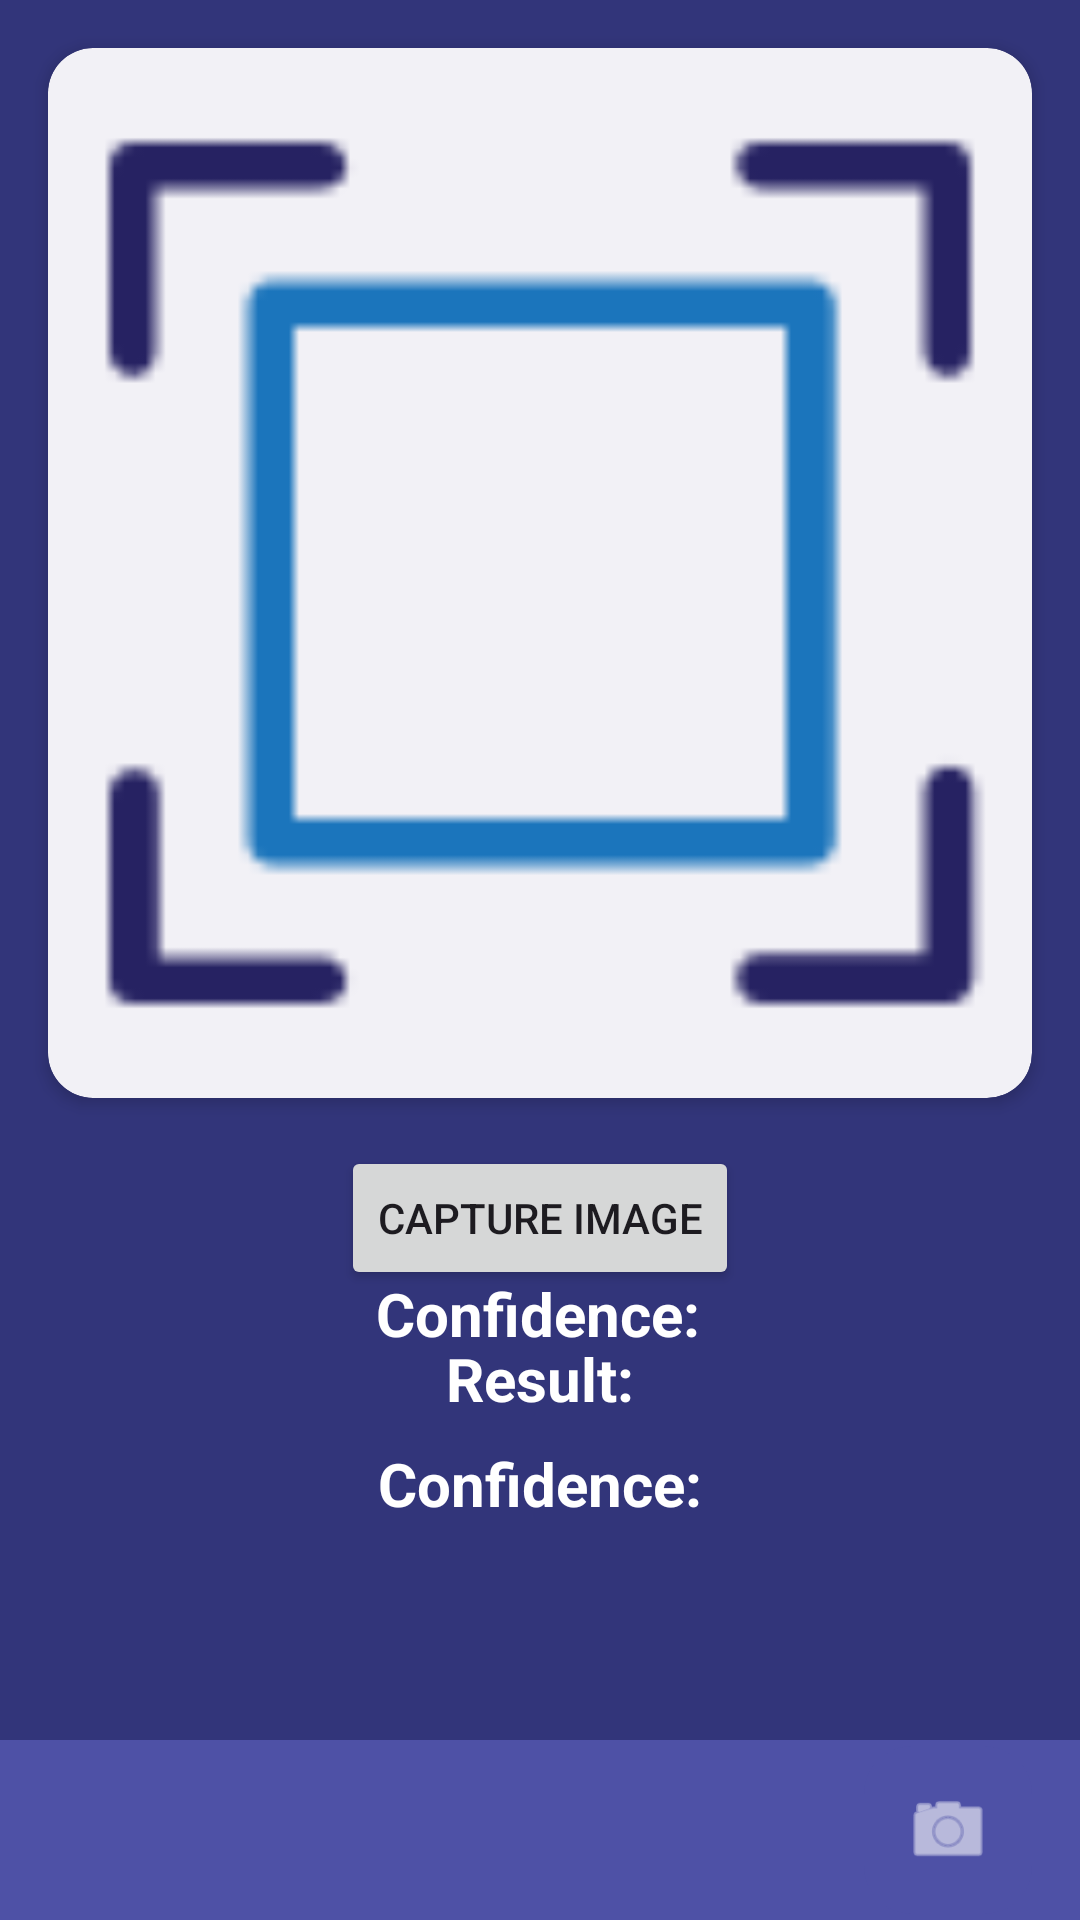

Produce the Android XML layout that renders to this screen, including the resource entries it uses.
<!-- AndroidManifest.xml: application theme Theme.TilapiaWhiteSpotDiseaseDetection -->
<!-- res/layout/activity_detection.xml -->
<?xml version="1.0" encoding="utf-8"?>

<androidx.constraintlayout.widget.ConstraintLayout xmlns:android="http://schemas.android.com/apk/res/android"
    xmlns:app="http://schemas.android.com/apk/res-auto"
    xmlns:tools="http://schemas.android.com/tools"
    android:layout_width="match_parent"
    android:layout_height="match_parent"
    android:background="@color/dark_blue">

    <androidx.cardview.widget.CardView
        android:id="@+id/cardView"
        android:layout_width="0dp"
        android:layout_height="350dp"
        android:layout_marginStart="16dp"
        android:layout_marginTop="16dp"
        android:layout_marginEnd="16dp"
        app:cardBackgroundColor="@color/light_blue"
        app:cardCornerRadius="15dp"
        app:cardElevation="3dp"
        app:layout_constraintEnd_toEndOf="parent"
        app:layout_constraintStart_toStartOf="parent"
        app:layout_constraintTop_toTopOf="parent">

        <LinearLayout
            android:layout_width="match_parent"
            android:layout_height="match_parent"
            android:orientation="horizontal">

            <LinearLayout
                android:layout_width="match_parent"
                android:layout_height="match_parent"
                android:orientation="vertical">

                <ImageView
                    android:id="@+id/imageView"
                    android:layout_width="match_parent"
                    android:layout_height="match_parent"
                    app:srcCompat="@drawable/icons22" />
            </LinearLayout>
        </LinearLayout>
    </androidx.cardview.widget.CardView>

    <Button
        android:id="@+id/captureImageButton"
        android:layout_width="wrap_content"
        android:layout_height="wrap_content"
        android:text="Capture Image"
        android:layout_marginTop="16dp"
        app:layout_constraintTop_toBottomOf="@id/cardView"
        app:layout_constraintStart_toStartOf="parent"
        app:layout_constraintEnd_toEndOf="parent"/>

    <TextView
        android:id="@+id/resultTextView"
        android:layout_width="wrap_content"
        android:layout_height="wrap_content"
        android:text="Result:"
        android:textColor="@color/white"
        android:textSize="20sp"
        android:textStyle="bold"
        app:layout_constraintTop_toBottomOf="@+id/captureImageButton"
        app:layout_constraintStart_toStartOf="parent"
        app:layout_constraintEnd_toEndOf="parent"
        android:layout_marginTop="16dp"/>

    <TextView
        android:id="@+id/confidenceTextView"
        android:layout_width="wrap_content"
        android:layout_height="wrap_content"
        android:text="Confidence:"
        android:textColor="@color/white"
        android:textSize="20sp"
        android:textStyle="bold"
        app:layout_constraintTop_toBottomOf="@+id/resultTextView"
        app:layout_constraintStart_toStartOf="parent"
        app:layout_constraintEnd_toEndOf="parent"
        android:layout_marginTop="8dp"/>

    <androidx.coordinatorlayout.widget.CoordinatorLayout
        android:layout_width="match_parent"
        android:layout_height="100dp"
        app:layout_constraintBottom_toBottomOf="parent"
        app:layout_constraintEnd_toEndOf="parent"
        app:layout_constraintStart_toStartOf="parent">

        <com.google.android.material.bottomappbar.BottomAppBar
            android:id="@+id/app_bar"
            android:layout_width="match_parent"
            android:layout_height="60dp"
            android:layout_gravity="bottom"
            app:backgroundTint="@color/dark_blues">


            <LinearLayout
                android:layout_width="match_parent"
                android:layout_height="match_parent"
                android:orientation="horizontal">

                <LinearLayout
                    android:layout_width="0dp"
                    android:layout_height="match_parent"
                    android:layout_weight="0.25"
                    android:orientation="vertical">

                    <ImageView
                        android:id="@+id/imageView9"
                        android:layout_width="20dp"
                        android:layout_height="20dp"
                        android:layout_gravity="center"
                        android:layout_marginTop="8dp" />

                    <TextView
                        android:id="@+id/textView12"
                        android:layout_width="match_parent"
                        android:layout_height="wrap_content"
                        android:textAlignment="center" />
                </LinearLayout>

                <LinearLayout
                    android:layout_width="0dp"
                    android:layout_height="match_parent"
                    android:layout_weight="0.25"
                    android:orientation="vertical">

                    <ImageView
                        android:id="@+id/imageView10"
                        android:layout_width="20dp"
                        android:layout_height="20dp"
                        android:layout_gravity="center"
                        android:layout_marginTop="8dp" />

                    <TextView
                        android:id="@+id/textView13"
                        android:layout_width="match_parent"
                        android:layout_height="wrap_content"
                        android:text=""
                        android:textAlignment="center" />
                </LinearLayout>

                <LinearLayout
                    android:layout_width="0dp"
                    android:layout_height="match_parent"
                    android:layout_weight="0.25"
                    android:orientation="vertical"
                    android:visibility="invisible">

                    <ImageView
                        android:id="@+id/imageView11"
                        android:layout_width="20dp"
                        android:layout_height="20dp"
                        android:layout_gravity="center"
                        android:layout_marginTop="8dp"
                        app:srcCompat="@drawable/bottom_btn1" />

                    <TextView
                        android:id="@+id/textView14"
                        android:layout_width="match_parent"
                        android:layout_height="wrap_content"
                        android:text="Home"
                        android:textAlignment="center" />
                </LinearLayout>

                <LinearLayout
                    android:layout_width="0dp"
                    android:layout_height="match_parent"
                    android:layout_weight="0.25"
                    android:orientation="vertical">

                    <ImageView
                        android:id="@+id/imageView12"
                        android:layout_width="20dp"
                        android:layout_height="20dp"
                        android:layout_gravity="center"
                        android:layout_marginTop="8dp" />

                    <TextView
                        android:id="@+id/textView15"
                        android:layout_width="match_parent"
                        android:layout_height="wrap_content"
                        android:textAlignment="center" />
                </LinearLayout>

                <LinearLayout
                    android:layout_width="0dp"
                    android:layout_height="match_parent"
                    android:layout_weight="0.25"
                    android:orientation="vertical">

                    <ImageView
                        android:id="@+id/imageView13"
                        android:layout_width="20dp"
                        android:layout_height="20dp"
                        android:layout_gravity="center"
                        android:layout_marginTop="8dp" />

                    <TextView
                        android:id="@+id/textView16"
                        android:layout_width="match_parent"
                        android:layout_height="wrap_content"
                        android:textAlignment="center" />
                </LinearLayout>
            </LinearLayout>
        </com.google.android.material.bottomappbar.BottomAppBar>

        <com.google.android.material.floatingactionbutton.FloatingActionButton
            android:id="@+id/button"
            android:layout_width="wrap_content"
            android:layout_height="wrap_content"
            android:src="@android:drawable/ic_menu_camera"
            app:backgroundTint="@color/dark_blues"
            app:layout_anchor="@id/app_bar"
            app:maxImageSize="30dp"
            app:tint="@color/white" />
    </androidx.coordinatorlayout.widget.CoordinatorLayout>

    <TextView
        android:id="@+id/textView"
        android:layout_width="wrap_content"
        android:layout_height="wrap_content"
        android:layout_centerHorizontal="true"
        android:text="Result:"
        android:textColor="@color/white"
        android:textSize="20sp"
        android:textStyle="bold"
        app:layout_constraintBottom_toBottomOf="parent"
        app:layout_constraintEnd_toEndOf="parent"
        app:layout_constraintStart_toStartOf="parent"
        app:layout_constraintTop_toTopOf="parent" />

    <TextView
        android:id="@+id/result"
        android:layout_width="wrap_content"
        android:layout_height="wrap_content"
        android:layout_centerHorizontal="true"
        android:text=""
        android:textColor="@color/white"
        android:textSize="27sp"
        android:textStyle="bold"
        app:layout_constraintBottom_toBottomOf="parent"
        app:layout_constraintEnd_toEndOf="parent"
        app:layout_constraintStart_toStartOf="parent"
        app:layout_constraintTop_toTopOf="parent"
        app:layout_constraintVertical_bias="0.551" />

    <TextView
        android:id="@+id/confidence"
        android:layout_width="wrap_content"
        android:layout_height="wrap_content"
        android:layout_centerHorizontal="true"
        android:text=""
        android:textColor="@color/white"
        android:textSize="27sp"
        android:textStyle="bold"
        app:layout_constraintBottom_toBottomOf="parent"
        app:layout_constraintEnd_toEndOf="parent"
        app:layout_constraintStart_toStartOf="parent"
        app:layout_constraintTop_toTopOf="parent"
        app:layout_constraintVertical_bias="0.752" />

    <TextView
        android:id="@+id/textView6"
        android:layout_width="wrap_content"
        android:layout_height="wrap_content"
        android:layout_centerHorizontal="true"
        android:text="Confidence:"
        android:textColor="@color/white"
        android:textSize="20sp"
        android:textStyle="bold"
        app:layout_constraintBottom_toBottomOf="parent"
        app:layout_constraintEnd_toEndOf="parent"
        app:layout_constraintHorizontal_bias="0.498"
        app:layout_constraintStart_toStartOf="parent"
        app:layout_constraintTop_toTopOf="parent"
        app:layout_constraintVertical_bias="0.692" />

</androidx.constraintlayout.widget.ConstraintLayout>
<!-- resources referenced by this layout -->
<resources>
  <color name="dark_blue">#32357A</color>
  <color name="dark_blues">#4E51A6</color>
  <color name="light_blue">#f2f1f6</color>
  <color name="white">#FFFFFFFF</color>
  <!-- drawable icons22: png bitmap (drawable-hdpi, 953 bytes) -->
  <style name="Theme.TilapiaWhiteSpotDiseaseDetection" parent="Base.Theme.TilapiaWhiteSpotDiseaseDetection" />
  <style name="Base.Theme.TilapiaWhiteSpotDiseaseDetection" parent="Theme.Material3.DayNight.NoActionBar">
          
           <item name="colorPrimary">@color/dark_blue</item>
          <item name="colorPrimaryVariant">@color/dark_blue</item>
      </style>
</resources>
